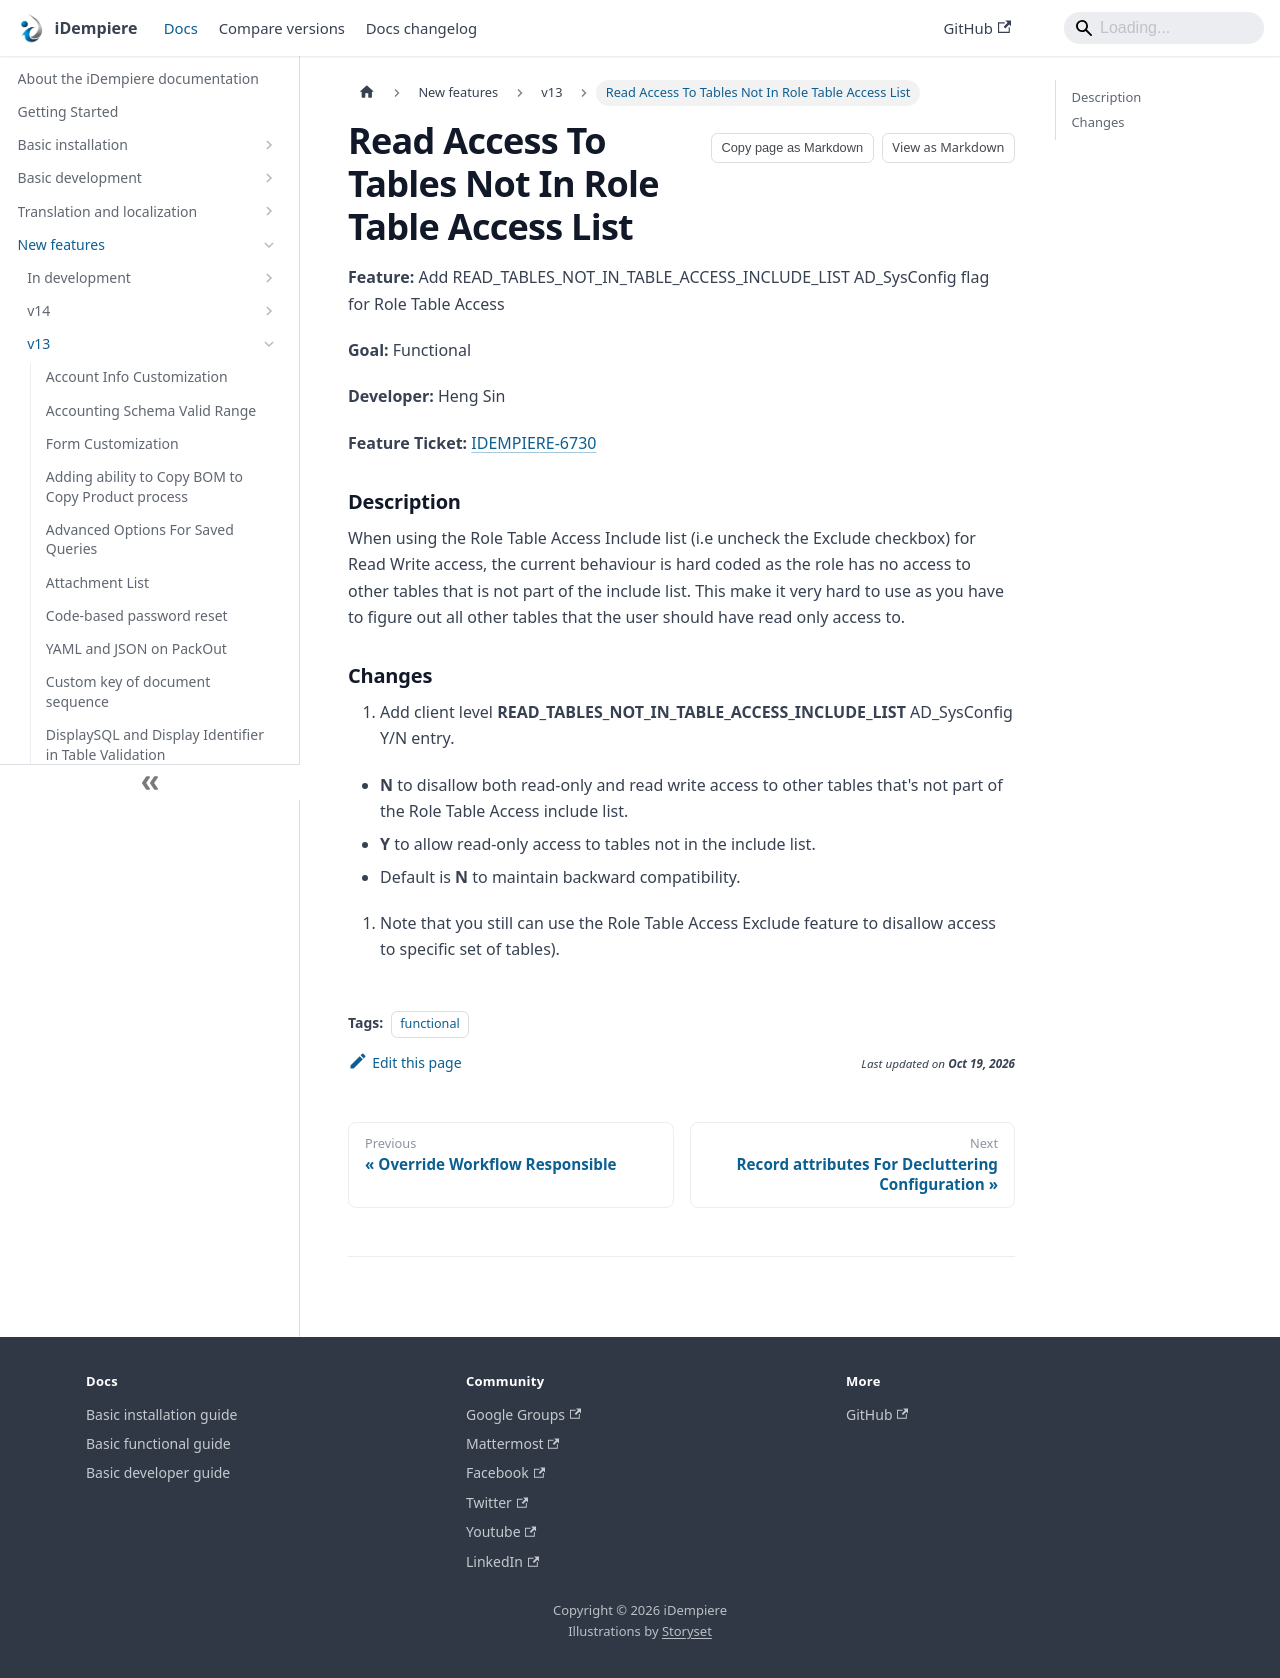

repository: idempiere/idempiere.github.io · page: docs/new-features/v13/read-access-to-tables-not-in-role-table-access-list.html · generator: docusaurus

---
sidebar_label: "Read Access To Tables Not In Role Table Access List"
sidebar_position: 10
description: "Read Access To Tables Not In Role Table Access List: a New Feature in iDempiere 13."
tags:
  - functional
---

# Read Access To Tables Not In Role Table Access List

**Feature:** Add READ_TABLES_NOT_IN_TABLE_ACCESS_INCLUDE_LIST AD_SysConfig flag for Role Table Access

**Goal:** Functional

**Developer:**  Heng Sin

**Feature Ticket:** [IDEMPIERE-6730](https://idempiere.atlassian.net/browse/IDEMPIERE-6730)

### Description
When using the Role Table Access Include list (i.e uncheck the Exclude checkbox) for Read Write access, the current behaviour is hard coded as the role has no access to other tables that is not part of the include list. This make it very hard to use as you have to figure out all other tables that the user should have read only access to.

### Changes
1. Add client level **READ_TABLES_NOT_IN_TABLE_ACCESS_INCLUDE_LIST** AD_SysConfig Y/N entry.
  - **N** to disallow both read-only and read write access to other tables that's not part of the Role Table Access include list.
  - **Y** to allow read-only access to tables not in the include list.
  - Default is **N** to maintain backward compatibility.
1. Note that you still can use the Role Table Access Exclude feature to disallow access to specific set of tables).
